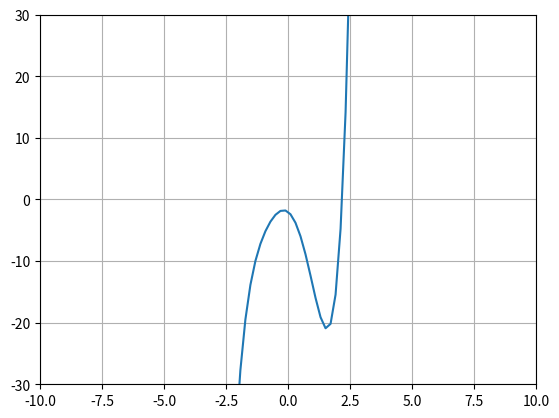
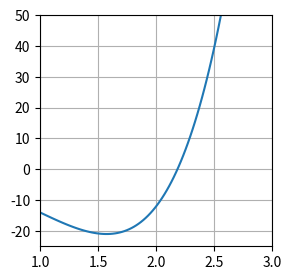

These figures' Python source, in order:
import numpy as np
import math
import matplotlib.pyplot as plt
import pandas as pd

func = lambda x: x**5+x**4-2*x**3-9*x**2-3*x-2
x=np.linspace(-10, 10, 100)
plt.grid()
plt.axis([-10, 10, -30, 30])
plt.plot(x, func(x))
plt.show()

print('Метод Лагранжа:')
a_n=[-2, -3, -9, -2, 1, 1]; n=len(a_n)
print(np.poly1d(a_n[::-1]), ' = P(x)')
def Lagrange(f, z):
    k=0
    F=[]; Ф=[]
    for i in reversed(f):
        if i>0:
            F.insert(0, i)
            k=k+1
        if i<0: break      
    for i in reversed(range(len(f)-k)):
        if f[i]<0:
            F.insert(0, f[i])
        else: F.insert(0, 0)
    for i in reversed(f):
        if i in F:
            Ф.insert(0, 0)
        else: Ф.insert(0, i)
    return np.poly1d(F[::-1], variable=z), np.poly1d(Ф[::-1], variable=z)
F=Lagrange(a_n, 'x')[0]
Ф=Lagrange(a_n, 'x')[1]
print(F,' = F(x)\n', Ф, ' = Ф(x)')
def find_alpha(f):
    alpha=1
    while f(alpha)<=0:
        alpha=alpha+1
    return alpha
alpha=find_alpha(F)
print(f'\nα={alpha}>0: F(α) = {F(alpha)} > 0, отже ∀ x* =< {alpha}')


print('Для нижньої межі: зробимо заміну x=1/y і отримаємо наступне рівняння:')
print(np.poly1d(a_n, variable='y'))
def cheking(mas, z):
    if mas[0]<0:
        res=[]
        for i in range(len(mas)):
            res.append((-1*mas[i]))
        print('Домножимо на -1:\n', np.poly1d(res, variable=z))
    else: res=mas
    return res
a_nn=cheking(a_n, 'y')
F=Lagrange(a_nn[::-1], 'y')[0]
Ф=Lagrange(a_nn[::-1], 'y')[1]
print(F,' = F(x)\n', Ф, ' = Ф(x)')
alpha1=1/find_alpha(F)
print(f'\nα={1/alpha1}>0: F(α) = {F(1/alpha1)} > 0, отже ∀ x* >= {alpha1}')

print("Уточнимо нижню межу від'ємних коренів: зробимо заміну x=-x і отримаємо наступне рівняння:")
def sign(mas):
    res=[]
    for i in mas: res.append(i)
    for i in range(len(res)):
        if i%2==1: res[i]=-1*res[i]
    return res
print(np.poly1d(sign(a_n)[::-1]))
a_nn=cheking(sign(a_n)[::-1], 'x')
F=Lagrange(a_nn[::-1], 'x')[0]
Ф=Lagrange(a_nn[::-1], 'x')[1]
print(F,' = F(x)\n', Ф, ' = Ф(x)')
alpha2=-find_alpha(F)
print(f'\nα={-alpha2}>0: F(α) = {F(-alpha2)} > 0, отже ∀ x- >= {alpha2}')

print("Уточнимо верхню межу від'ємних коренів: зробимо заміну x=-1/y і отримаємо наступне рівняння:")
print(np.poly1d(sign(a_n[::-1])[::-1], variable='y'))
a_nn=cheking(sign(a_n[::-1])[::-1], 'y')
F=Lagrange(a_nn[::-1], 'y')[0]
Ф=Lagrange(a_nn[::-1], 'y')[1]
print(F,' = F(x)\n', Ф, ' = Ф(x)')
alpha3=-1/find_alpha(F)
print(f'\nα={-1/alpha3}>0: F(α) = {F(-1/alpha3)} > 0, отже ∀ x- <= {alpha3}')

print('Теорема про кільце:')
A=abs(max(a_n[1:], key=abs))
B=abs(max(a_n[:(len(a_n)-1)], key=abs))
print(f'A = max(|a_i|) (i=0, 1, ..., 4) = {A}\nB = max(|a_i|) (i=1, 2, ..., 5) = {B}')
left=abs(a_n[0])/(B+abs(a_n[0])); rigth=(abs(a_n[len(a_n)-1])+A)/abs(a_n[len(a_n)-1])
print(f'Всі корені лежать у кільці: {left} =< |x*| =< {rigth}')


print('Теорема про верхню межу додатніх коренів:')
a_neg=[]
for i in range(len(a_n)):
    if a_n[i]<0: a_neg.append(a_n[i])
B=abs(max(a_neg, key=abs))
print(f'B = max(|a_i|) (a_i<0; i=0, ..., n) = {B}')
def find(a):
    m=None
    for i in reversed(range(len(a))):
        if a[i]<0:
            m=i
            print(f'm = max(i) (a_i<0; i=0, ..., n) = {i}')        
            return m
            break
    if m is None: print('Рівняння не має додатніх коренів.')

R1=1+math.pow((B/a_n[len(a_n)-1]), 1/(len(a_n)-1-find(a_n)))
print(f'R = {R1} - верхня межа додатніх коренів.')

print('Для знаходження нижньої межі додатніх коренів зробимо заміну x=1/y і отримаємо наступне рівняння:')
print(np.poly1d(a_n, variable='y'))
a_nn=cheking(a_n, 'y')
R=1+math.pow((B/a_nn[::-1][len(a_nn)-1]), 1/(len(a_nn)-1-find(a_nn[::-1])))
R2=1/R
print(f'R = {R2} - нижня межа додатніх коренів.')

print("Для знаходження нижньої межі від'ємних коренів зробимо заміну x=-x і отримаємо наступне рівняння:")
print(np.poly1d(sign(a_n)[::-1]))
a_nn=cheking(sign(a_n)[::-1], 'x')
R=1+math.pow((B/a_nn[::-1][len(a_nn)-1]), 1/(len(a_nn)-1-find(a_nn[::-1])))
R3=-1*R
print(f"R = {R3} - нижня межа від'ємних коренів.")

print("Для знаходження верхньої межі від'ємних коренів зробимо заміну x=-1/y і отримаємо наступне рівняння:")
print(np.poly1d(sign(a_n[::-1])[::-1], variable='y'))
a_nn=cheking(sign(a_n[::-1])[::-1], 'y')
R=1+math.pow((B/a_nn[::-1][len(a_nn)-1]), 1/(len(a_nn)-1-find(a_nn[::-1])))
R4=-1/R
print(f"R = {R4} - верхня межа від'ємних коренів.")


print('Теорема Гюа про наявність комплесних коренів:')
a_n.reverse()
for i in range(1, len(a_n)-1):
    if a_n[i]**2<a_n[i-1]*a_n[i+1]:
        print(f'Існує таке k, що (a_k)^2<a_(k-1)*a_(k+1), k = {i}: {a_n[i]}^2={pow(a_n[i], 2)}<{a_n[i-1]}*{a_n[i+1]}={a_n[i-1]*a_n[i+1]}, отже рівняння має комплексні корені.')
        break
    if i==len(a_n)-2: 
        print('Рівняння не має комплексних коренів.')    
       


print('Теорема Штурма:')
f=np.poly1d(a_n)
print(f)
f0=f
f1=np.poly1d([5, 4, -6, -18, -3])
f2=np.polymul(np.polydiv(f0, f1)[1], -1)
f3=np.polymul(np.polydiv(f1, f2)[1], -1)
f4=np.polymul(np.polydiv(f2, f3)[1], -1)
f5=np.polymul(np.polydiv(f3, f4)[1], -1)
mas=[f2, f3, f4, f5]
print('Загальна формула: f_(i+1)=-[f_(i-1) mod f_i]')
print(f0, ' = f0')
print(f1, ' = f1')
print(mas[0], ' = f2')
print(mas[1], ' = f3')
print(mas[2], ' = f4')
print(mas[3], ' = f5')

a=max(left, R2, alpha1)
b=min(alpha, rigth, R1)
c=-min(abs(alpha3), abs(R4))
d=-min(abs(R3), abs(alpha2))
points=[d, c, a, b]
eps=0.00001


df=pd.DataFrame({'f': ['f0', 'f1', 'f2', 'f3', 'f4', 'f5'], f'f({d})':[f'{f0(d)}', f'{f1(d)}', f'{f2(d)}', f'{f3(d)}', f'{f4(d)}', f'{f5(d)}'], f'f({c})':[f'{f0(c)}', f'{f1(c)}', f'{f2(c)}', f'{f3(c)}', f'{f4(c)}', f'{f5(c)}'], f'f({a})':[f'{f0(a)}', f'{f1(a)}', f'{f2(a)}', f'{f3(a)}', f'{f4(a)}', f'{f5(a)}'], f'f({b})':[f'{f0(b)}', f'{f1(b)}', f'{f2(b)}', f'{f3(b)}', f'{f4(b)}', f'{f5(b)}']})
df.set_index('f')

def count(num):
    k=0
    for i in range(len(df[f'f({num})'])-1):
        if (float(df[f'f({num})'][i])>0 and float(df[f'f({num})'][i+1])<0) or (float(df[f'f({num})'][i])<0 and float(df[f'f({num})'][i+1])>0):
            k=k+1
    return k

for i in points:
    print(f'ККЗ у точці {i}: ', count(i))
for i in range(len(points)-1):
    print(f'Кількість коренів на проміжку [{points[i]}, {points[i+1]}] = ', count(points[i])-count(points[i+1]))
    if count(points[i])-count(points[i+1])>0:
        a=points[i]
        b=points[i+1]
print(f'a = {a}\nb = {b}')


def bisection(x, y):
    z=(x+y)/2
    i=0
    while abs(x-y)>eps:
        i=i+1
        z=(x+y)/2
        if func(x)*func(z)<=0:
            y=z
        else: x=z
        print(f'{i}) a = {x}, b = {y}')
    return (x+y)/2

print('Метод бісекції:')
x_bisection=bisection(a, b)
print(f'Корінь рівняння з проміжку [{a}, {b}] дорівнює: ', x_bisection)

x=np.linspace(1, 3, 100) 
plt.figure(figsize=(3, 3))
plt.grid()
plt.axis([1, 3, -25, 50])
plt.plot(x, func(x))

def horda(x, y):
    i=0
    z=(x*func(y)-y*func(x))/(func(y)-func(x))
    while abs(func(z))>eps:
        i=i+1
        z=(x*func(y)-y*func(x))/(func(y)-func(x))
        if func(a)>0: y=z
        else: x=z 
        print(f'{i}) a = {x}, b = {y}')
    return (x*func(y)-y*func(x))/(func(y)-func(x))

print('Метод хорд:')
x_horda=horda(a, b)
print(f'Корінь рівняння з проміжку [{a}, {b}] дорівнює: ', x_horda) 

d_func=lambda x: 5*x**4+4*x**3-6*x**2-18*x-3
def newton(x, y):
    i=0
    x0=(x+y)/2
    x1=x0-func(x0)/d_func(x0)
    while(abs(func(x1))>eps):
        i=i+1
        print(f'{i}) a = {x0}, b = {x1}')
        x0=(x1+x0)/2
        x1=x0-func(x0)/d_func(x0)
    return x1

print('Метод Ньютона:')
x_newton=newton(a, b)
print(f'Корінь рівняння з проміжку [{a}, {b}] дорівнює: ', x_newton)  


res_b=func(x_bisection)
res_h=func(x_horda)
res_n=func(x_newton)
print(f'Бісекція: f({x_bisection}) = {res_b}\nХорди: f({x_horda}) = {res_h}\nНьютон: f({x_newton}) = {res_n}')
if min([res_b, res_h, res_n], key=abs)==res_b:
    print(f'Найбільш точне значення отримано методом бісекції.')
elif min([res_b, res_h, res_n], key=abs)==res_h:
    print(f'Найбільш точне значення отримано методом хорд.')
else:
    print(f'Найбільш точне значення отримано методом Ньютона.')
